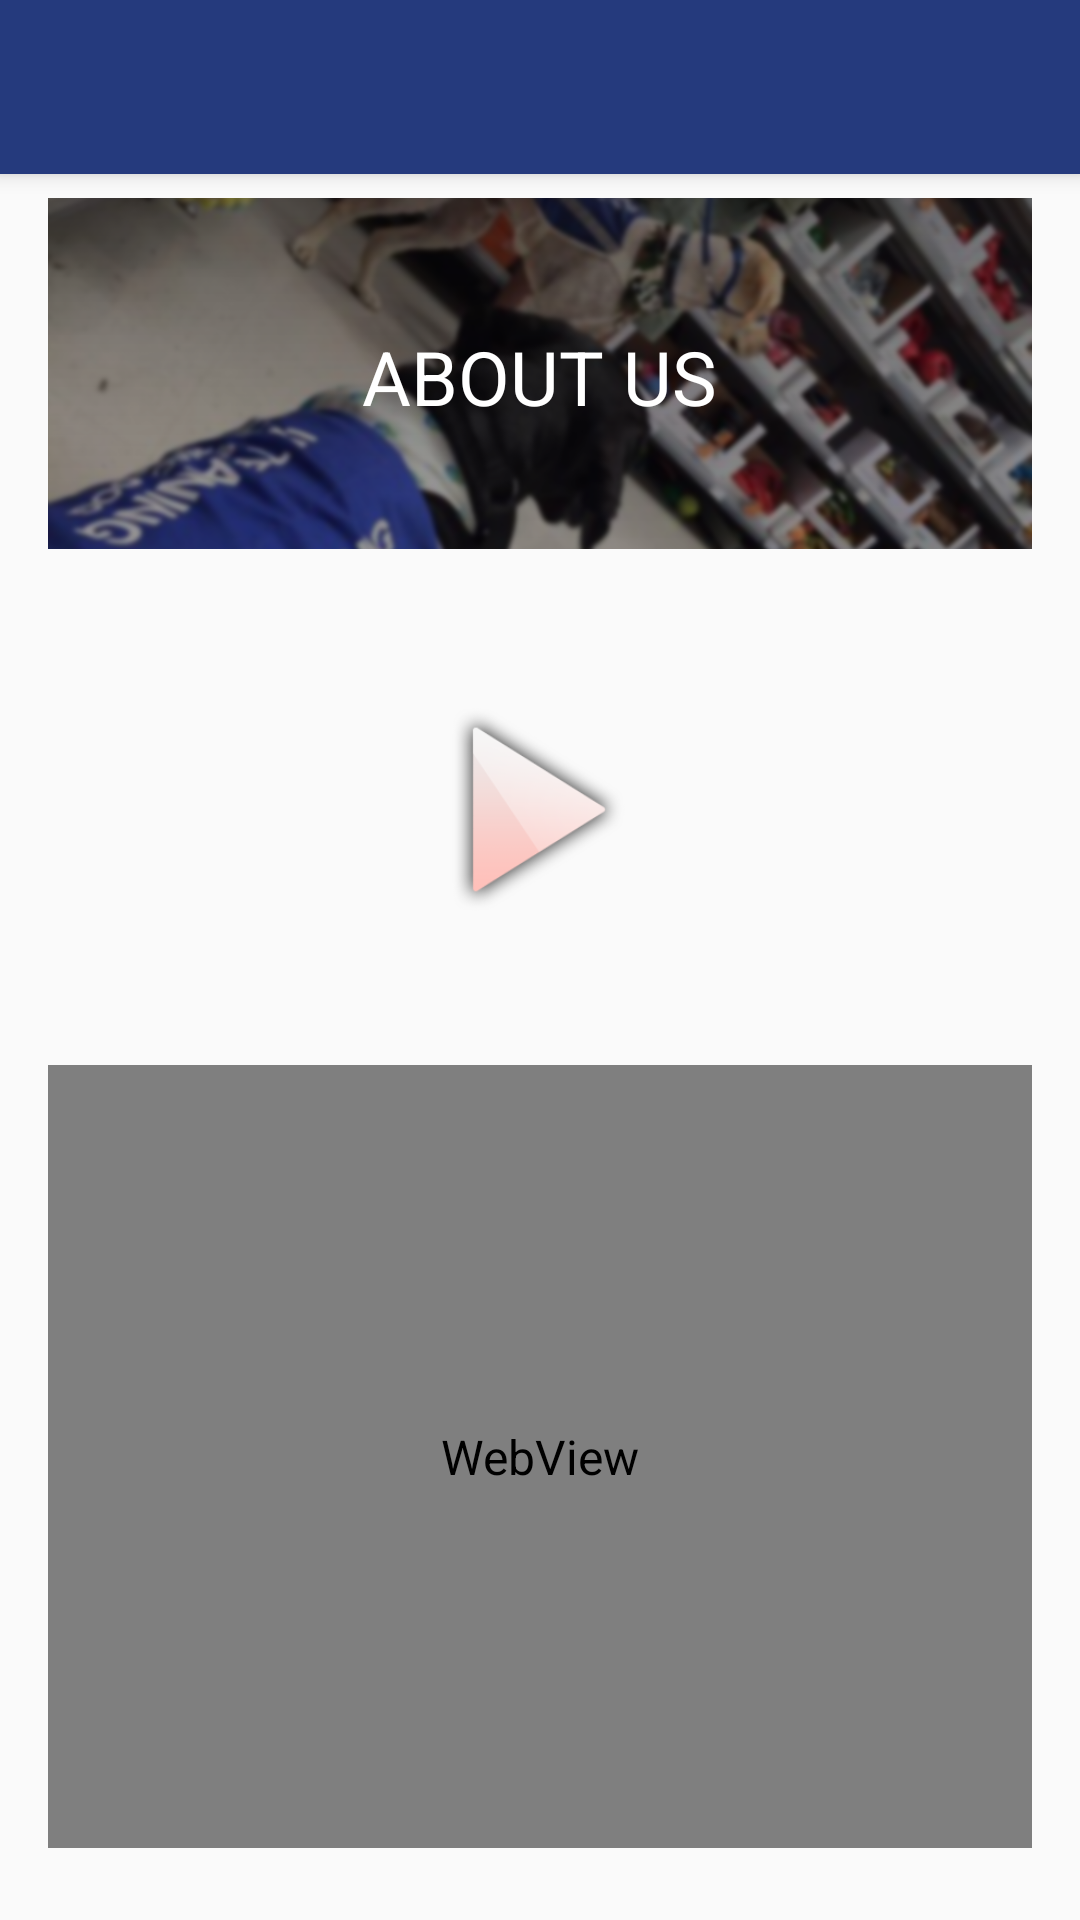

The Android layout XML behind this screen, and the referenced resources:
<!-- AndroidManifest.xml: application theme AppTheme -->
<!-- res/layout/about_us.xml -->
<?xml version="1.0" encoding="utf-8"?>
<android.support.v4.widget.DrawerLayout
    xmlns:android="http://schemas.android.com/apk/res/android"
    xmlns:app="http://schemas.android.com/apk/res-auto"
    xmlns:tools="http://schemas.android.com/tools"
    android:id="@+id/drawer"
    android:layout_width="match_parent"
    android:layout_height="match_parent"
    android:fitsSystemWindows="true"
    tools:openDrawer="start"
    android:theme="@style/NavigationTheme">

    <android.support.design.widget.CoordinatorLayout
        android:layout_width="match_parent"
        android:layout_height="match_parent"
        android:fitsSystemWindows="true"
        tools:context="com.SDT.servicedog.TaskList">

        <android.support.design.widget.AppBarLayout
            android:layout_width="match_parent"
            android:layout_height="wrap_content"
            android:theme="@style/AppTheme.AppBarOverlay">

            <android.support.v7.widget.Toolbar
                android:id="@+id/toolbar"
                android:layout_width="match_parent"
                android:layout_height="?attr/actionBarSize"
                android:background="?attr/colorPrimary"
                app:popupTheme="@style/AppTheme.PopupOverlay" />

        </android.support.design.widget.AppBarLayout>

        <include layout="@layout/about_us_content_main" />

    </android.support.design.widget.CoordinatorLayout>

    <android.support.design.widget.NavigationView
        android:id="@+id/navigation_view"
        android:layout_height="match_parent"
        android:layout_width="wrap_content"
        android:layout_gravity="start"
        app:headerLayout="@layout/nav_header"
        app:menu="@menu/menu_navigation"
        android:background="@drawable/nav_bg"
        android:theme="@style/NavigationViewStyle"
        app:itemTextColor="@color/White"
        app:itemIconTint="@color/White"
        />

</android.support.v4.widget.DrawerLayout>
<!-- res/layout/about_us_content_main.xml (included above) -->
<?xml version="1.0" encoding="utf-8"?>
<LinearLayout xmlns:android="http://schemas.android.com/apk/res/android"
    xmlns:app="http://schemas.android.com/apk/res-auto"
    xmlns:tools="http://schemas.android.com/tools"
    android:layout_width="match_parent"
    android:layout_height="match_parent"
    android:descendantFocusability="blocksDescendants"
    android:orientation="vertical"
    android:paddingBottom="@dimen/activity_vertical_margin"
    android:paddingLeft="@dimen/activity_horizontal_margin"
    android:paddingRight="@dimen/activity_horizontal_margin"
    android:paddingTop="@dimen/activity_vertical_margin"
    android:weightSum="1"
    tools:context=".MainActivity">

    <RelativeLayout
        android:layout_width="match_parent"
        android:layout_height="119dp"
        android:layout_marginTop="50dp">

        <ImageView
            android:id="@+id/imageView2"
            android:layout_width="fill_parent"
            android:layout_height="fill_parent"
            android:src="@drawable/banner_bg"
            android:scaleType="fitXY"/>

        <TextView
            android:id="@+id/textView"
            android:layout_width="wrap_content"
            android:layout_height="wrap_content"
            android:layout_centerHorizontal="true"
            android:layout_centerVertical="true"
            android:text="ABOUT US"
            android:textColor="@color/white"
            android:textSize="25dp" />
    </RelativeLayout>

    
    
    
    

    
    
    

    <RelativeLayout
        android:layout_width="fill_parent"
        android:layout_height="166dp"
        android:orientation="horizontal">

        <ImageView
            android:id="@+id/video_thumb_image"
            android:layout_width="match_parent"
            android:layout_height="wrap_content"
            android:layout_centerHorizontal="true"
            android:layout_centerVertical="true"
            android:scaleType="fitXY"/>

        <ImageView
            android:layout_width="60dp"
            android:layout_height="wrap_content"
            app:srcCompat="@drawable/play_icon"
            android:layout_centerVertical="true"
            android:layout_centerHorizontal="true"
            android:id="@+id/imageView5" />


    </RelativeLayout>

    <ScrollView
        android:layout_width="match_parent"
        android:layout_height="match_parent"
        android:fillViewport="true">

        <RelativeLayout
            android:layout_width="fill_parent"
            android:layout_height="163dp"
            android:orientation="horizontal"
            >

            
                
                
                
                
                
                

            <WebView
                android:id="@+id/webView2"
                android:layout_width="match_parent"
                android:layout_height="match_parent"
                android:layout_alignParentStart="true"
                android:layout_alignParentTop="true" />

        </RelativeLayout>
    </ScrollView>

    
    
</LinearLayout>
<!-- resources referenced by this layout -->
<resources>
  <color name="White">#FFFFFF</color>
  <color name="white">#FFFFFF</color>
  <dimen name="activity_horizontal_margin">16dp</dimen>
  <dimen name="activity_vertical_margin">16dp</dimen>
  <!-- drawable banner_bg: png bitmap (drawable, 410088 bytes) -->
  <!-- drawable nav_bg: png bitmap (drawable, 74382 bytes) -->
  <!-- drawable play_icon: png bitmap (drawable, 11604 bytes) -->
  <style name="AppTheme.AppBarOverlay" parent="ThemeOverlay.AppCompat.Dark.ActionBar" />
  <style name="AppTheme.PopupOverlay" parent="ThemeOverlay.AppCompat.Light" />
  <style name="NavigationTheme" parent="AppTheme">
          <item name="android:textSize">16sp</item>
          <item name="android:layout_marginBottom">02dp</item>
  
      </style>
  <style name="NavigationViewStyle">
          <item name="android:textSize">19sp</item>
          
          <item name="android:fontFamily">@string/font_family_universal</item>
          <item name="android:listPreferredItemHeightSmall">30dp</item>
          
      </style>
  <style name="AppTheme" parent="Theme.AppCompat.Light.DarkActionBar">
          
          <item name="colorPrimary">@color/colorPrimary</item>
          <item name="colorPrimaryDark">@color/colorPrimaryDark</item>
          <item name="colorAccent">@color/colorAccent</item>
          <item name="windowActionBar">false</item>
          <item name="windowNoTitle">true</item>
      </style>
  <string name="font_family_universal">sans-serif</string>
  <color name="colorPrimary">#253A7D</color>
  <color name="colorPrimaryDark">#253A7D</color>
  <color name="colorAccent">#FFFFFF</color>
</resources>
